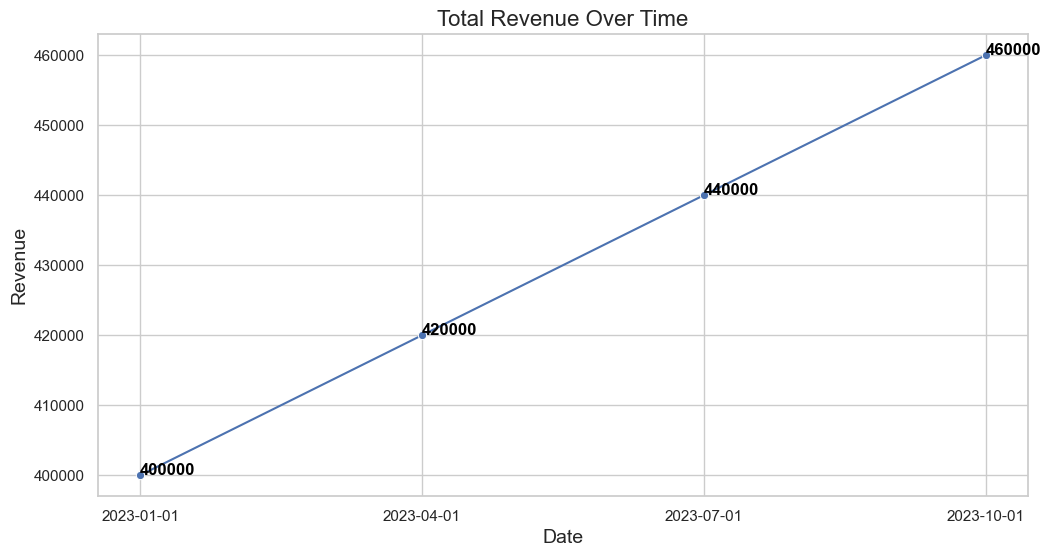

Source data for this figure (header and first rows):
Date, Division, Revenue, Net_Income, Total_Assets
2023-01-01, B, 400000, 50000, 1000000
2023-04-01, B, 420000, 52000, 1020000
2023-07-01, B, 440000, 54000, 1040000
2023-10-01, B, 460000, 56000, 1060000
